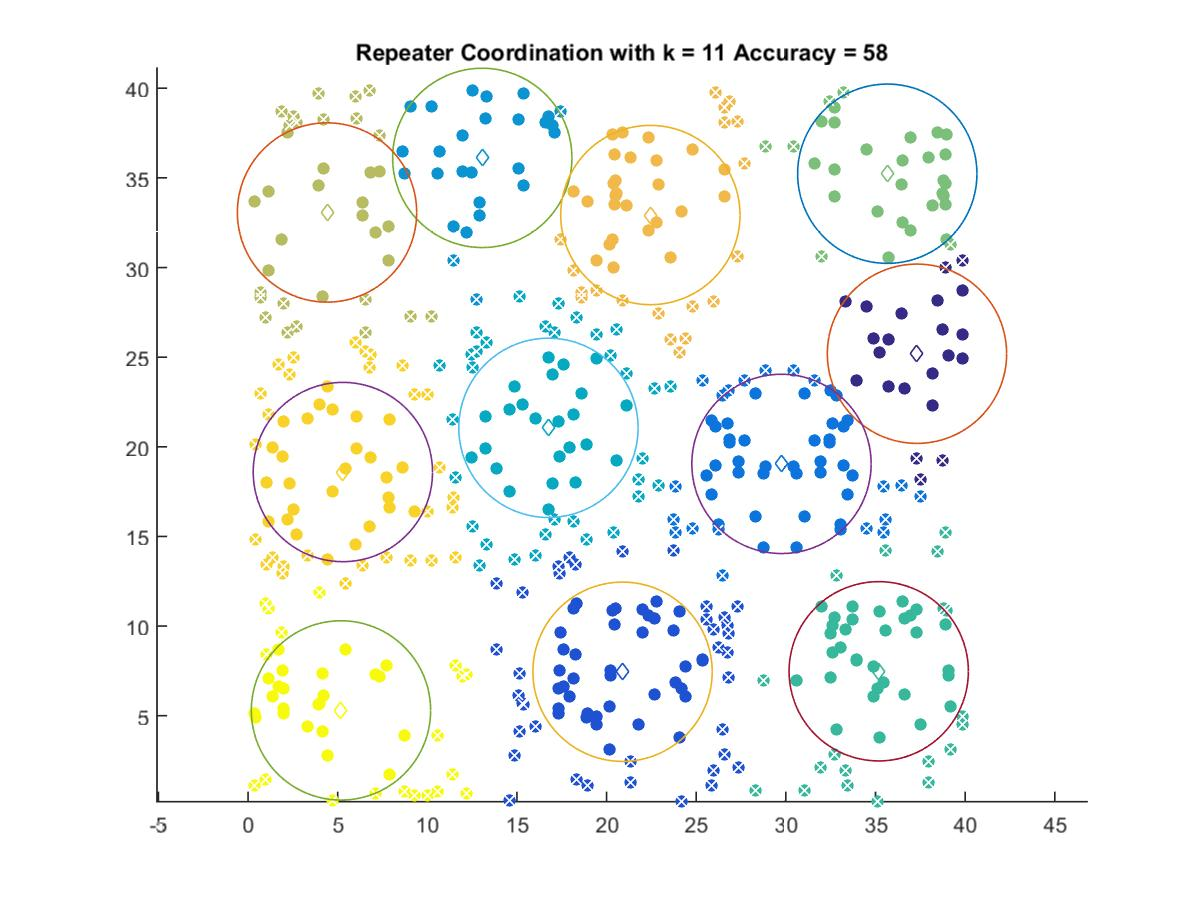

The table this chart was drawn from, first rows:
37.314, 25.19
20.89, 7.452
29.76, 19.05
13.07, 36.11
16.76, 21.06
35.18, 7.477
35.66, 35.23
4.406, 33.07
22.44, 32.93
5.29, 18.59
5.185, 5.295
